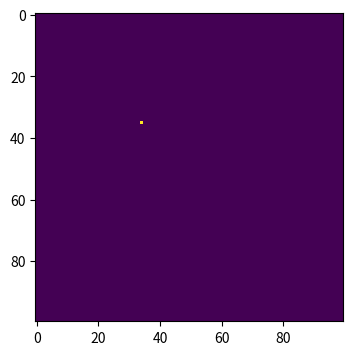
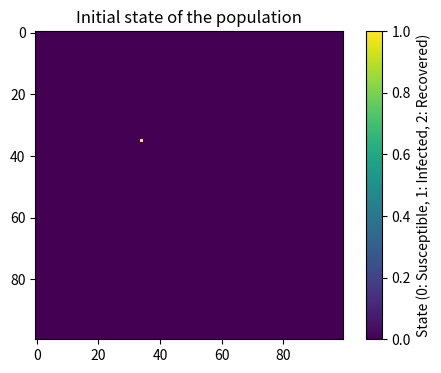
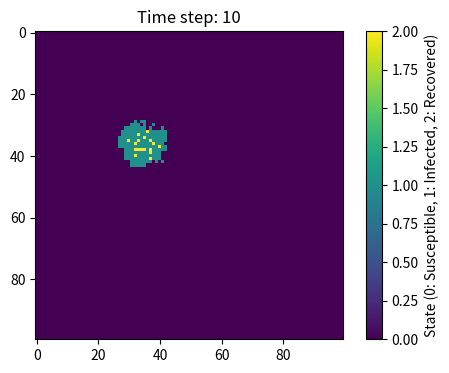
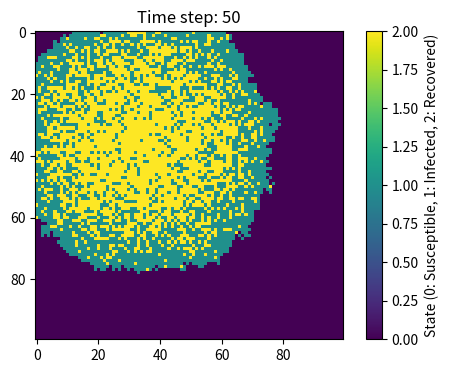
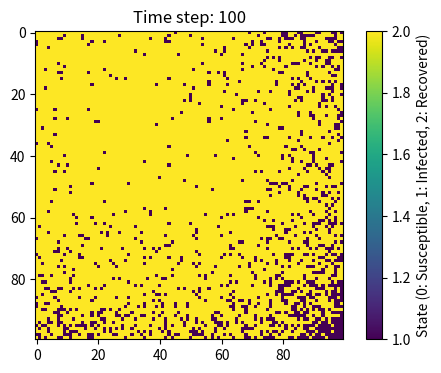

Source code (Python) for these figures, in order:
#import necessary libraries
import numpy as np
import matplotlib.pyplot as plt
#make array of all susceptible population
population = np.zeros((100,100))
#randomly select one person to be infected
outbreak = np.random.choice(range(100),2)
population[outbreak[0],outbreak[1]] = 1
plt.figure(figsize=(6,4),dpi=150)
plt.imshow(population, cmap='viridis', interpolation='nearest')
beta = 0.3 #infection probability upon contact beta
gamma = 0.05 #recovery probability
times = 100

#draw the initial state of the population
plt.figure(figsize=(6, 4), dpi=150)
plt.title("Initial state of the population")
plt.imshow(population, cmap='viridis', interpolation='nearest')
plt.colorbar(label="State (0: Susceptible, 1: Infected, 2: Recovered)")
plt.show()

def SIR(population, beta, gamma, times):
    for t in range(times):
        new_population = population.copy()  # Copy the current state of the population
        for i in range(100):
            for j in range(100): #locate one person
                if population[i, j] == 1:  # If the individual is infected
                    # Try to infect 8 neighbors
                    for x, y in [(-1, -1), (-1, 0), (-1, 1), (0, -1), (0, 1), (1, -1), (1, 0), (1, 1)]:
                        i1, j1 = i + x, j + y #new infected
                        if 0 <= i1 < 100 and 0 <= j1 < 100 and population[i1, j1] == 0: #ensure they are in the population and are not infected before
                            if np.random.rand() < beta:  # randomly create a number between 0 and 1, if it is less than beta, then the person is infected
                                new_population[i1, j1] = 1  # Newly infected individuals are marked as 1
                    # Recovery occurs with probability gamma
                    if np.random.rand() < gamma:
                        new_population[i, j] = 2  # Recovered individuals are marked as 2
        population = new_population  # Update the population state

        # Plot the heatmap at specific time points
        if t in [9, 49, 99]:
            plt.figure(figsize=(6, 4), dpi=150)
            plt.title(f"Time step: {t+1}")
            plt.imshow(population, cmap='viridis', interpolation='nearest')
            plt.colorbar(label="State (0: Susceptible, 1: Infected, 2: Recovered)")
            plt.show()

# Run the simulation
SIR(population, beta, gamma, times)